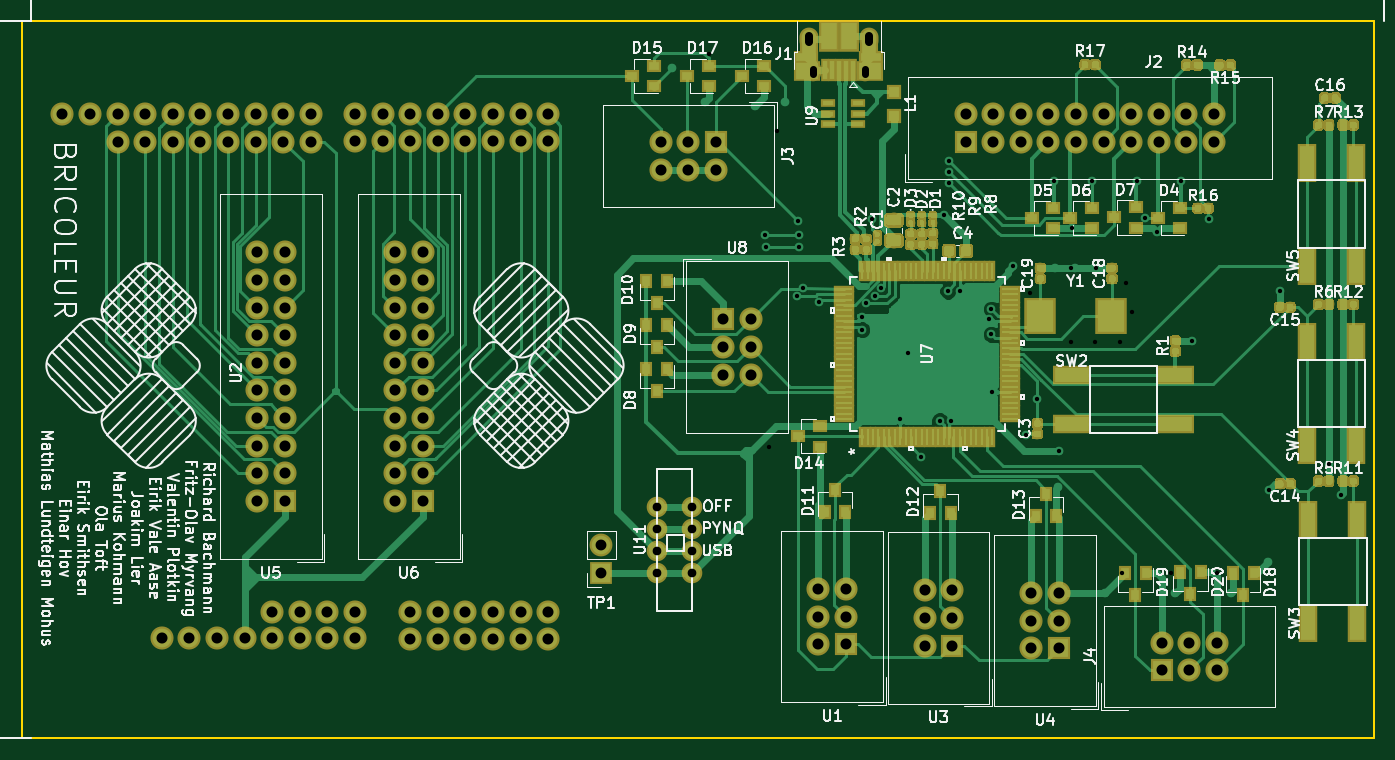
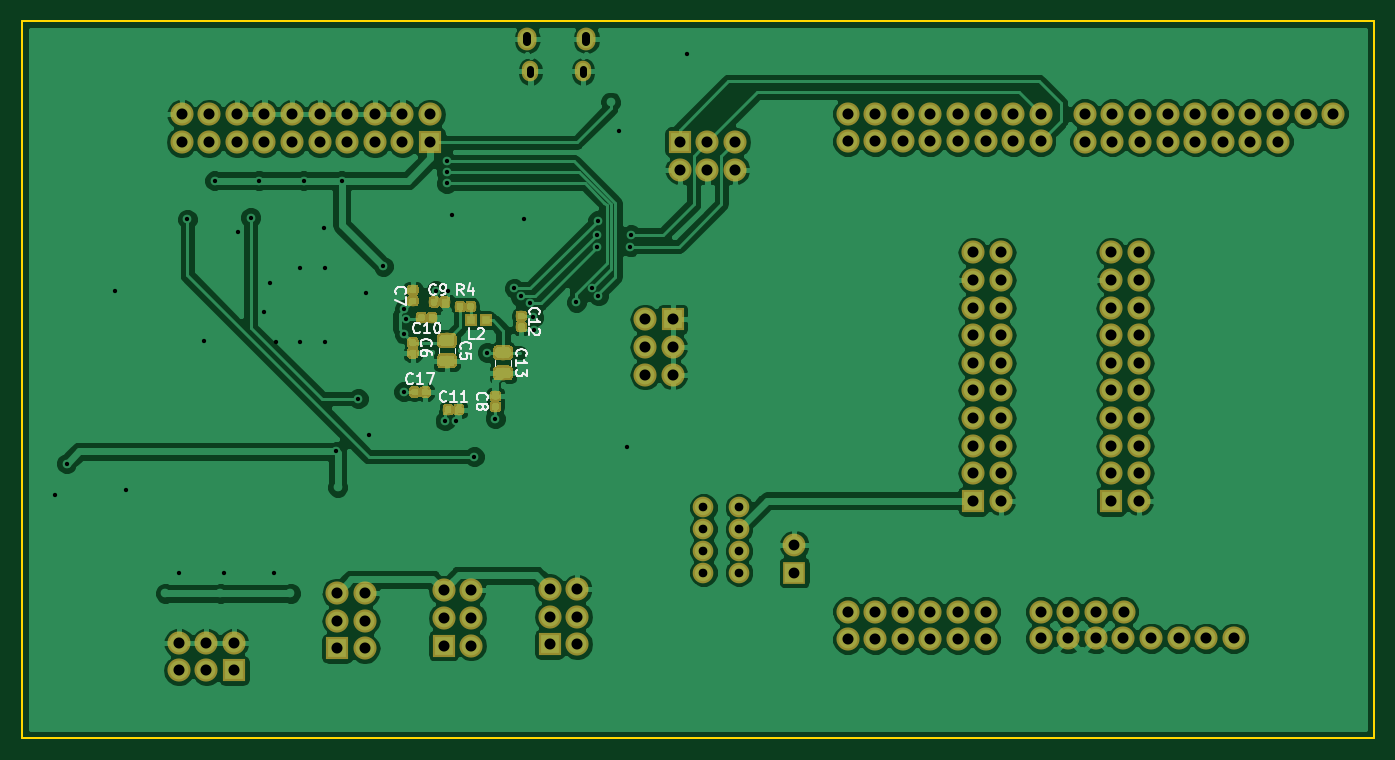
Circuit board: 10 layer files. Board 124.5 x 66.0 mm.
- bottom_copper: Bricoleur-pcb-B.Cu.gbr (195540 bytes)
- bottom_mask: Bricoleur-pcb-B.Mask.gbr (47066 bytes)
- paste: Bricoleur-pcb-B.Paste.gbr (42108 bytes)
- bottom_silk: Bricoleur-pcb-B.SilkS.gbr (10902 bytes)
- outline: Bricoleur-pcb-Edge.Cuts.gbr (756 bytes)
- top_copper: Bricoleur-pcb-F.Cu.gbr (188217 bytes)
- top_mask: Bricoleur-pcb-F.Mask.gbr (117104 bytes)
- paste: Bricoleur-pcb-F.Paste.gbr (112165 bytes)
- top_silk: Bricoleur-pcb-F.SilkS.gbr (116588 bytes)
- drill: Bricoleur-pcb.drl (4216 bytes)

=== bottom_copper: Bricoleur-pcb-B.Cu.gbr (195540 bytes, source omitted) ===
=== bottom_mask: Bricoleur-pcb-B.Mask.gbr (47066 bytes, source omitted) ===
=== paste: Bricoleur-pcb-B.Paste.gbr (42108 bytes, source omitted) ===
=== bottom_silk: Bricoleur-pcb-B.SilkS.gbr (10902 bytes, source omitted) ===
=== outline: Bricoleur-pcb-Edge.Cuts.gbr ===
G04 #@! TF.GenerationSoftware,KiCad,Pcbnew,6.0.0-rc1-unknown-r13540.595666d46.fc27*
G04 #@! TF.CreationDate,2018-10-03T13:58:40+02:00*
G04 #@! TF.ProjectId,Bricoleur-pcb,427269636F6C6575722D7063622E6B69,rev?*
G04 #@! TF.SameCoordinates,Original*
G04 #@! TF.FileFunction,Profile,NP*
%FSLAX46Y46*%
G04 Gerber Fmt 4.6, Leading zero omitted, Abs format (unit mm)*
G04 Created by KiCad (PCBNEW 6.0.0-rc1-unknown-r13540.595666d46.fc27) date Wed Oct  3 13:58:40 2018*
%MOMM*%
%LPD*%
G01*
G04 APERTURE LIST*
%ADD10C,0.150000*%
G04 APERTURE END LIST*
D10*
X154374600Y-168884500D02*
X154374600Y-102844500D01*
X29914600Y-168884500D02*
X154374600Y-168884500D01*
X29914600Y-102844500D02*
X29914600Y-168884500D01*
X154374600Y-102844500D02*
X29914600Y-102844500D01*
M02*

=== top_copper: Bricoleur-pcb-F.Cu.gbr (188217 bytes, source omitted) ===
=== top_mask: Bricoleur-pcb-F.Mask.gbr (117104 bytes, source omitted) ===
=== paste: Bricoleur-pcb-F.Paste.gbr (112165 bytes, source omitted) ===
=== top_silk: Bricoleur-pcb-F.SilkS.gbr (116588 bytes, source omitted) ===
=== drill: Bricoleur-pcb.drl ===
M48
;DRILL file {KiCad 6.0.0-rc1-unknown-r13540.595666d46.fc27} date Wed Oct  3 13:09:53 2018
;FORMAT={-:-/ absolute / metric / decimal}
FMAT,2
METRIC,TZ
T1C0.400
T2C0.650
T3C0.700
T4C0.800
T5C1.000
T6C1.016
%
G90
G05
M71
T1
X93.161Y-105.947
X98.317Y-122.555
X98.368Y-123.672
X98.665Y-142.044
X99.384Y-113.004
X101.289Y-128.148
X101.365Y-121.285
X101.416Y-122.555
X101.416Y-123.672
X101.855Y-127.449
X103.321Y-128.775
X107.226Y-131.285
X107.276Y-130.167
X107.619Y-128.86
X108.147Y-121.132
X108.437Y-128.233
X109.036Y-127.482
X110.782Y-139.464
X111.506Y-133.395
X112.719Y-142.976
X114.388Y-139.667
X114.769Y-120.744
X115.15Y-127.729
X115.259Y-115.798
X115.259Y-116.814
X115.259Y-117.831
X115.404Y-139.667
X116.252Y-127.729
X118.96Y-130.269
X119.149Y-131.696
X119.153Y-129.39
X119.214Y-137.
X121.101Y-125.45
X122.371Y-140.945
X122.682Y-127.886
X123.387Y-137.642
X124.911Y-117.576
X125.419Y-142.469
X126.435Y-125.617
X126.435Y-132.458
X126.587Y-121.974
X128.403Y-117.576
X128.721Y-132.458
X128.778Y-125.617
X131.007Y-132.458
X131.134Y-153.644
X131.515Y-126.974
X132.08Y-129.664
X132.531Y-117.576
X133.28Y-120.967
X134.436Y-122.301
X135.706Y-153.644
X136.595Y-117.576
X137.611Y-132.308
X139.135Y-121.132
X139.897Y-153.644
X144.723Y-146.024
X145.739Y-127.736
X150.228Y-143.612
X151.327Y-146.532
T4
X88.335Y-147.644
X88.335Y-149.644
X88.335Y-151.644
X88.335Y-153.644
X91.635Y-147.644
X91.635Y-149.644
X91.635Y-151.644
X91.635Y-153.644
T5
X83.255Y-151.105
X83.255Y-153.644
T6
X94.456Y-130.346
X94.456Y-132.886
X94.456Y-135.426
X96.996Y-130.346
X96.996Y-132.886
X96.996Y-135.426
X122.796Y-155.534
X122.796Y-158.073
X122.796Y-160.613
X125.336Y-155.534
X125.336Y-158.073
X125.336Y-160.613
X88.716Y-114.02
X88.716Y-116.56
X91.256Y-114.02
X91.256Y-116.56
X93.796Y-114.02
X93.796Y-116.56
X134.829Y-160.105
X134.829Y-162.645
X137.369Y-160.105
X137.369Y-162.645
X139.909Y-160.105
X139.909Y-162.645
X103.238Y-155.153
X103.238Y-157.692
X103.238Y-160.232
X105.778Y-155.153
X105.778Y-157.692
X105.778Y-160.232
X33.666Y-111.433
X36.206Y-111.433
X38.746Y-111.433
X38.746Y-113.973
X41.286Y-111.433
X41.286Y-113.973
X42.81Y-159.693
X43.826Y-111.433
X43.826Y-113.973
X45.35Y-159.693
X46.366Y-111.433
X46.366Y-113.973
X47.89Y-159.693
X48.906Y-111.433
X48.906Y-113.973
X50.43Y-159.693
X51.446Y-111.433
X51.446Y-113.973
X52.958Y-157.258
X52.97Y-159.693
X53.986Y-111.433
X53.986Y-113.973
X55.498Y-157.258
X55.51Y-159.693
X56.526Y-111.433
X56.526Y-113.973
X58.038Y-157.258
X58.05Y-159.693
X60.578Y-111.424
X60.578Y-113.964
X60.578Y-157.258
X60.59Y-159.693
X63.118Y-111.424
X63.118Y-113.964
X65.658Y-111.424
X65.658Y-113.964
X65.658Y-157.258
X65.658Y-159.798
X68.198Y-111.424
X68.198Y-113.964
X68.198Y-157.258
X68.198Y-159.798
X70.738Y-111.424
X70.738Y-113.964
X70.738Y-157.258
X70.738Y-159.798
X73.278Y-111.424
X73.278Y-113.964
X73.278Y-157.258
X73.278Y-159.798
X75.818Y-111.424
X75.818Y-113.964
X75.818Y-157.258
X75.818Y-159.798
X78.358Y-111.424
X78.358Y-113.964
X78.358Y-157.258
X78.358Y-159.798
X64.26Y-124.185
X64.26Y-126.725
X64.26Y-129.265
X64.26Y-131.805
X64.26Y-134.345
X64.26Y-136.885
X64.26Y-139.425
X64.26Y-141.965
X64.26Y-144.505
X64.26Y-147.045
X66.8Y-124.185
X66.8Y-126.725
X66.8Y-129.265
X66.8Y-131.805
X66.8Y-134.345
X66.8Y-136.885
X66.8Y-139.425
X66.8Y-141.965
X66.8Y-144.505
X66.8Y-147.045
X112.998Y-155.279
X112.998Y-157.82
X112.998Y-160.359
X115.538Y-155.279
X115.538Y-157.82
X115.538Y-160.359
X116.783Y-111.48
X116.783Y-114.02
X119.323Y-111.48
X119.323Y-114.02
X121.863Y-111.48
X121.863Y-114.02
X124.403Y-111.48
X124.403Y-114.02
X126.943Y-111.48
X126.943Y-114.02
X129.483Y-111.48
X129.483Y-114.02
X132.023Y-111.48
X132.023Y-114.02
X134.563Y-111.48
X134.563Y-114.02
X137.103Y-111.48
X137.103Y-114.02
X139.643Y-111.48
X139.643Y-114.02
X51.56Y-124.185
X51.56Y-126.725
X51.56Y-129.265
X51.56Y-131.805
X51.56Y-134.345
X51.56Y-136.885
X51.56Y-139.425
X51.56Y-141.965
X51.56Y-144.505
X51.56Y-147.045
X54.1Y-124.185
X54.1Y-126.725
X54.1Y-129.265
X54.1Y-131.805
X54.1Y-134.345
X54.1Y-136.885
X54.1Y-139.425
X54.1Y-141.965
X54.1Y-144.505
X54.1Y-147.045
T2
X102.704Y-107.323G85X102.704Y-107.724
G05
X107.544Y-107.323G85X107.544Y-107.724
G05
T3
X102.394Y-104.273G85X102.394Y-104.773
G05
X107.854Y-104.273G85X107.854Y-104.773
G05
T0
M30
